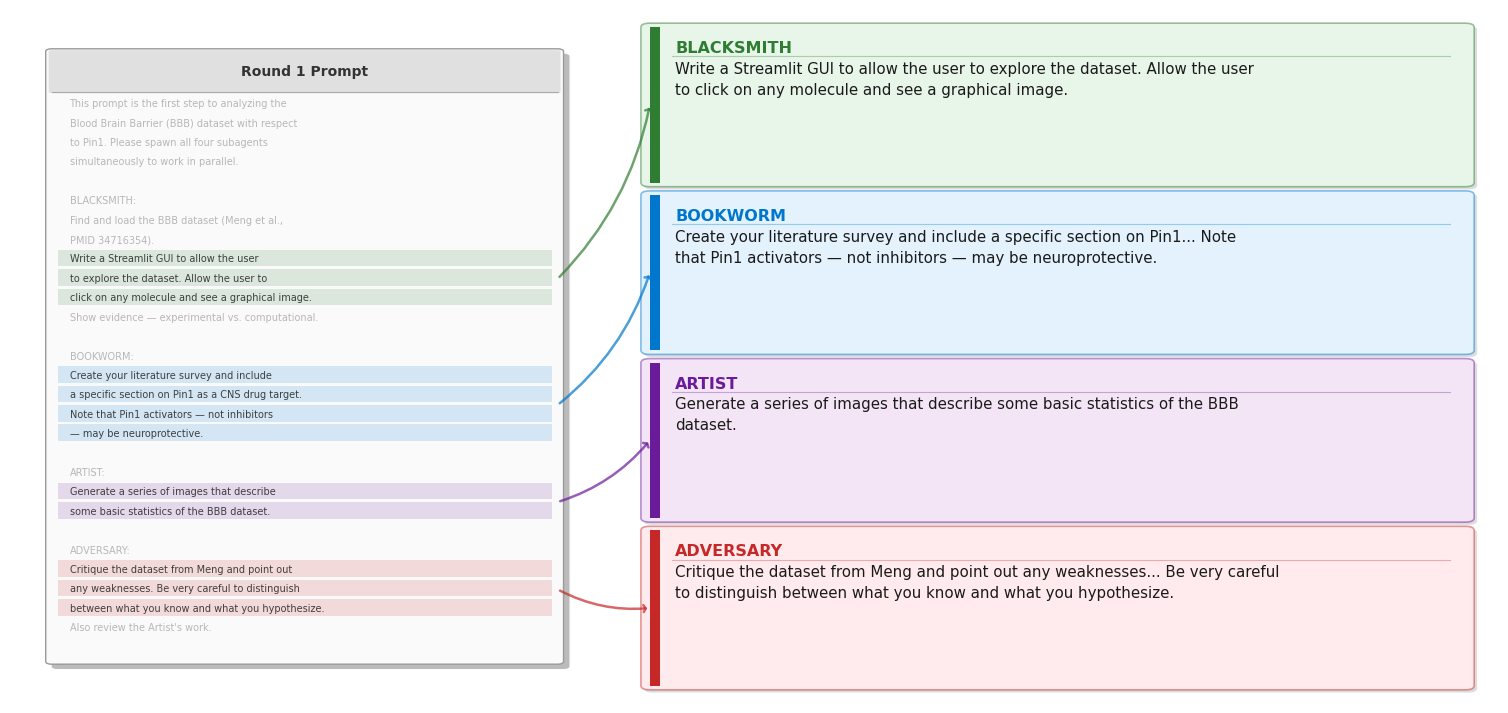

Generate this figure with matplotlib: (Note: this script raises an exception after producing the figure.)
"""
Purpose: Generate three round-prompt visualization images for BBB project presentation.
         Each image shows a faded document on the left with highlighted excerpt regions,
         arrows connecting those highlights to magnified callout boxes on the right.
Author: Artist Agent
Date: 2026-03-29
Input: Static text excerpts from prompts/init_prompt.txt
Output: round1_prompt.png, round2_prompt.png, round3_prompt.png in ./assets/
"""

import matplotlib
matplotlib.use("Agg")
import matplotlib.pyplot as plt
import matplotlib.patches as mpatches
import textwrap
import numpy as np

# ── Colour palette ──────────────────────────────────────────────────────────
AGENT_COLORS = {
    "Blacksmith": "#2E7D32",
    "Bookworm":   "#0077CC",
    "Artist":     "#6A1B9A",
    "Adversary":  "#C62828",
    "Conductor":  "#B8860B",
}

AGENT_LABELS = {
    "Blacksmith": "BLACKSMITH",
    "Bookworm":   "BOOKWORM",
    "Artist":     "ARTIST",
    "Adversary":  "ADVERSARY",
    "Conductor":  "CONDUCTOR",
}

AGENT_TINTS = {
    "Blacksmith": "#E8F5E9",
    "Bookworm":   "#E3F2FD",
    "Artist":     "#F3E5F5",
    "Adversary":  "#FFEBEE",
    "Conductor":  "#FFFDE7",
}

FONT = "DejaVu Sans"

# ── Round document texts (each line will be rendered individually) ────────
# Mark lines that should be highlighted with a tag: ##AGENT_NAME## at end

ROUND1_LINES = [
    ("This prompt is the first step to analyzing the", None),
    ("Blood Brain Barrier (BBB) dataset with respect", None),
    ("to Pin1. Please spawn all four subagents", None),
    ("simultaneously to work in parallel.", None),
    ("", None),
    ("BLACKSMITH:", None),
    ("Find and load the BBB dataset (Meng et al.,", None),
    ("PMID 34716354).", None),
    ("Write a Streamlit GUI to allow the user", "Blacksmith"),
    ("to explore the dataset. Allow the user to", "Blacksmith"),
    ("click on any molecule and see a graphical image.", "Blacksmith"),
    ("Show evidence — experimental vs. computational.", None),
    ("", None),
    ("BOOKWORM:", None),
    ("Create your literature survey and include", "Bookworm"),
    ("a specific section on Pin1 as a CNS drug target.", "Bookworm"),
    ("Note that Pin1 activators — not inhibitors", "Bookworm"),
    ("— may be neuroprotective.", "Bookworm"),
    ("", None),
    ("ARTIST:", None),
    ("Generate a series of images that describe", "Artist"),
    ("some basic statistics of the BBB dataset.", "Artist"),
    ("", None),
    ("ADVERSARY:", None),
    ("Critique the dataset from Meng and point out", "Adversary"),
    ("any weaknesses. Be very careful to distinguish", "Adversary"),
    ("between what you know and what you hypothesize.", "Adversary"),
    ("Also review the Artist's work.", None),
]

ROUND2_LINES = [
    ("BLACKSMITH:", None),
    ("Investigate whether any molecules have structural", None),
    ("features consistent with binding Pin1.", None),
    ("Two binding sites: WW domain and PPIase.", None),
    ("Fetch AlphaFold structure; run fpocket.", None),
    ("Screen ALL ~7,800 molecules for Tanimoto", "Blacksmith"),
    ("similarity (threshold 0.3). Report any", "Blacksmith"),
    ("molecule above threshold as a candidate.", "Blacksmith"),
    ("Run pharmacophore screening of BBB+ molecules.", None),
    ("", None),
    ("BOOKWORM:", None),
    ("Query ChEMBL for Pin1 inhibitors/activators", "Bookworm"),
    ("with CNS activity data. Query ClinicalTrials.gov", "Bookworm"),
    ("for Pin1 modulation trials in neurological disease.", "Bookworm"),
    ("Key papers: Lu 2003, Pastorino 2006.", None),
    ("Report whether any known activators are BBB+.", None),
    ("", None),
    ("ARTIST:", None),
    ("Fetch and render the AlphaFold structure of", "Artist"),
    ("Pin1 (P56399). Colour by pLDDT confidence score.", "Artist"),
    ("Highlight the WW domain and PPIase domain", "Artist"),
    ("in different colours.", "Artist"),
    ("", None),
    ("ADVERSARY:", None),
    ("Is the structural evidence for Pin1 binding", "Adversary"),
    ("convincing or speculative? Is the pLDDT", "Adversary"),
    ("confidence score high enough to trust", "Adversary"),
    ("a docking result?", "Adversary"),
    ("Risk of polypharmacology?", None),
]

ROUND3_LINES = [
    ("CONDUCTOR:", None),
    ("Using the findings of all subagents,", "Conductor"),
    ("write a short HTML report that highlights", "Conductor"),
    ("the most interesting findings and the", "Conductor"),
    ("most promising next steps.", "Conductor"),
    ("", None),
    ("CONDUCTOR:", None),
    ("Write an exam that tests the user's", "Conductor"),
    ("understanding of all material (technical,", "Conductor"),
    ("biological, background) that underlies", "Conductor"),
    ("our analysis here.", "Conductor"),
]

ROUND1_CALLOUTS = [
    ("Blacksmith",
     "Write a Streamlit GUI to allow the user to explore the dataset. "
     "Allow the user to click on any molecule and see a graphical image."),
    ("Bookworm",
     "Create your literature survey and include a specific section on Pin1... "
     "Note that Pin1 activators \u2014 not inhibitors \u2014 may be neuroprotective."),
    ("Artist",
     "Generate a series of images that describe some basic statistics of the BBB dataset."),
    ("Adversary",
     "Critique the dataset from Meng and point out any weaknesses... "
     "Be very careful to distinguish between what you know and what you hypothesize."),
]

ROUND2_CALLOUTS = [
    ("Blacksmith",
     "Screen ALL ~7,800 molecules using Morgan fingerprint Tanimoto similarity. "
     "Report any molecule above a threshold of 0.3 as a candidate."),
    ("Bookworm",
     "Query ChEMBL for all known Pin1 inhibitors and activators with CNS activity data. "
     "Query ClinicalTrials.gov for any trials involving Pin1 modulation."),
    ("Artist",
     "Fetch and render the AlphaFold structure of Pin1 (P56399). "
     "Colour by pLDDT confidence score. Highlight the WW domain and PPIase domain."),
    ("Adversary",
     "Is the structural evidence for Pin1 binding convincing or speculative? "
     "Is the pLDDT confidence score high enough to trust a docking result?"),
]

ROUND3_CALLOUTS = [
    ("Conductor",
     "Using the findings of all subagents, write a short HTML report that highlights "
     "the most interesting findings and the most promising next steps."),
    ("Conductor",
     "Write an exam that tests the user\u2019s understanding of all material \u2014 "
     "technical, biological, background \u2014 that underlies our analysis here."),
]


def draw_document_with_highlights(
    ax, lines: list, title: str,
    doc_x0: float, doc_y0: float, doc_w: float, doc_h: float,
) -> dict:
    """Draw document with per-line rendering. Returns dict mapping agent -> (mid_x, mid_y)
    for the center of highlighted region in axes coords."""

    # Drop shadow
    shadow = mpatches.FancyBboxPatch(
        (doc_x0 + 0.004, doc_y0 - 0.007), doc_w, doc_h,
        boxstyle="round,pad=0.004",
        linewidth=0, facecolor="#BBBBBB",
        transform=ax.transAxes, zorder=1, clip_on=False
    )
    ax.add_patch(shadow)

    # Page background
    page = mpatches.FancyBboxPatch(
        (doc_x0, doc_y0), doc_w, doc_h,
        boxstyle="round,pad=0.004",
        linewidth=1.0, edgecolor="#999999", facecolor="#FAFAFA",
        transform=ax.transAxes, zorder=2, clip_on=False
    )
    ax.add_patch(page)

    # Title bar
    tb_h = 0.058
    title_bar = mpatches.FancyBboxPatch(
        (doc_x0, doc_y0 + doc_h - tb_h), doc_w, tb_h,
        boxstyle="round,pad=0.002",
        linewidth=0, facecolor="#E0E0E0",
        transform=ax.transAxes, zorder=3, clip_on=False
    )
    ax.add_patch(title_bar)

    ax.text(doc_x0 + doc_w / 2, doc_y0 + doc_h - tb_h / 2, title,
            transform=ax.transAxes, zorder=4,
            ha="center", va="center",
            fontsize=10, fontweight="bold",
            fontfamily=FONT, color="#333333", clip_on=False)

    # Rule under title
    ax.plot([doc_x0, doc_x0 + doc_w],
            [doc_y0 + doc_h - tb_h, doc_y0 + doc_h - tb_h],
            color="#AAAAAA", lw=0.8, transform=ax.transAxes, zorder=4,
            clip_on=False)

    # Render lines individually
    margin_l = 0.012
    margin_t = 0.018
    line_h = 0.028  # height per line in axes fraction
    text_x = doc_x0 + margin_l
    start_y = doc_y0 + doc_h - tb_h - margin_t

    # Track highlighted regions per agent
    agent_line_ys: dict = {}  # agent -> list of y positions

    for i, (text, agent) in enumerate(lines):
        y = start_y - i * line_h

        if y < doc_y0 + 0.01:
            break  # don't draw below page

        if agent is not None:
            # Draw highlight rectangle
            color = AGENT_COLORS[agent]
            hl = mpatches.Rectangle(
                (doc_x0 + 0.004, y - line_h * 0.35),
                doc_w - 0.008, line_h * 0.85,
                linewidth=0,
                facecolor=color,
                alpha=0.15,
                transform=ax.transAxes, zorder=3, clip_on=False
            )
            ax.add_patch(hl)

            agent_line_ys.setdefault(agent, []).append(y)

            text_color = "#222222"
            text_alpha = 0.85
            fw = "normal"
        else:
            text_color = "#666666"
            text_alpha = 0.45
            fw = "normal"

        # Check if this is an agent header line
        if text and text.rstrip(":") in AGENT_COLORS:
            text_color = AGENT_COLORS[text.rstrip(":")]
            text_alpha = 0.70
            fw = "bold"

        ax.text(text_x, y, text,
                transform=ax.transAxes, zorder=5,
                ha="left", va="center",
                fontsize=7.0, fontfamily=FONT,
                fontweight=fw,
                color=text_color, alpha=text_alpha,
                clip_on=True)

    # Compute center of each agent's highlighted region
    highlight_centers = {}
    for agent, ys in agent_line_ys.items():
        mid_y = (max(ys) + min(ys)) / 2
        highlight_centers[agent] = (doc_x0 + doc_w, mid_y)

    return highlight_centers


def draw_callout(ax, agent: str, excerpt: str,
                 x0: float, y0: float, w: float, h: float):
    """Draw a single callout box. Returns left-center coords for arrow target."""
    color = AGENT_COLORS[agent]
    tint = AGENT_TINTS[agent]
    label = AGENT_LABELS[agent]

    # Shadow
    sh = mpatches.FancyBboxPatch(
        (x0 + 0.002, y0 - 0.004), w, h,
        boxstyle="round,pad=0.006",
        linewidth=0, facecolor="#DDDDDD",
        transform=ax.transAxes, zorder=2, clip_on=False
    )
    ax.add_patch(sh)

    # Background
    bg = mpatches.FancyBboxPatch(
        (x0, y0), w, h,
        boxstyle="round,pad=0.006",
        linewidth=1.2, edgecolor=color + "77",
        facecolor=tint,
        transform=ax.transAxes, zorder=3, clip_on=False
    )
    ax.add_patch(bg)

    # Left border stripe
    stripe_w = 0.007
    stripe = mpatches.Rectangle(
        (x0, y0), stripe_w, h,
        linewidth=0, facecolor=color,
        transform=ax.transAxes, zorder=4, clip_on=False
    )
    ax.add_patch(stripe)

    # Agent label
    ax.text(x0 + stripe_w + 0.010, y0 + h - 0.020, label,
            transform=ax.transAxes, zorder=5,
            ha="left", va="top",
            fontsize=11.5, fontweight="bold",
            fontfamily=FONT, color=color, clip_on=False)

    # Rule under label
    ax.plot([x0 + stripe_w + 0.008, x0 + w - 0.01],
            [y0 + h - 0.042, y0 + h - 0.042],
            color=color + "55", lw=0.8,
            transform=ax.transAxes, zorder=4, clip_on=False)

    # Excerpt text
    wrapped = textwrap.fill(excerpt, width=78)
    ax.text(x0 + stripe_w + 0.010, y0 + h - 0.050, wrapped,
            transform=ax.transAxes, zorder=5,
            ha="left", va="top",
            fontsize=10.8, fontfamily=FONT,
            color="#1A1A1A",
            linespacing=1.50, clip_on=False)

    return (x0, y0 + h / 2)


def draw_arrow(ax, start_xy: tuple, end_xy: tuple, color: str) -> None:
    """Draw a curved arrow from document highlight to callout box."""
    ax.annotate(
        "",
        xy=end_xy,
        xytext=start_xy,
        xycoords="axes fraction",
        textcoords="axes fraction",
        arrowprops=dict(
            arrowstyle="->,head_width=0.25,head_length=0.15",
            color=color,
            lw=1.8,
            connectionstyle="arc3,rad=0.15",
            alpha=0.7,
        ),
        zorder=6,
    )


def render_round(
    doc_lines: list, doc_title: str, callouts: list,
    output_path: str, is_short: bool = False,
    annotation: str = None,
) -> None:
    """Render a full 1920x900 round-prompt image."""
    dpi = 100
    fig, ax = plt.subplots(1, 1, figsize=(19.2, 9.0), dpi=dpi)
    ax.set_xlim(0, 1)
    ax.set_ylim(0, 1)
    ax.axis("off")
    fig.patch.set_facecolor("white")

    # ── Document dimensions ──
    doc_x0 = 0.028
    doc_w = 0.340
    if is_short:
        doc_h = 0.42
        doc_y0 = 0.48
    else:
        doc_h = 0.880
        doc_y0 = 0.060

    # Draw document with highlights; get highlight center positions
    highlight_centers = draw_document_with_highlights(
        ax, doc_lines, doc_title,
        doc_x0, doc_y0, doc_w, doc_h,
    )

    # ── Callout boxes ──
    n = len(callouts)
    right_x0 = 0.430
    right_w = 0.548
    pad_outer = 0.025
    pad_inner = 0.018
    total_h = 1.0 - 2 * pad_outer
    box_h = (total_h - pad_inner * (n - 1)) / n

    callout_centers = {}
    for i, (agent, excerpt) in enumerate(callouts):
        box_y0 = 1.0 - pad_outer - (i + 1) * box_h - i * pad_inner
        left_center = draw_callout(ax, agent, excerpt,
                                   right_x0, box_y0, right_w, box_h)
        # For Round 3 we have two Conductor entries; use index to distinguish
        key = f"{agent}_{i}" if agent == "Conductor" else agent
        callout_centers[key] = left_center

    # ── Draw arrows from highlight centers to callout left edges ──
    for i, (agent, _) in enumerate(callouts):
        key = f"{agent}_{i}" if agent == "Conductor" else agent
        color = AGENT_COLORS[agent]

        if agent in highlight_centers:
            start = highlight_centers[agent]
        else:
            # fallback: middle of document right edge
            start = (doc_x0 + doc_w, doc_y0 + doc_h / 2)

        end = callout_centers[key]
        draw_arrow(ax, start, end, color)

    # ── Bottom annotation (Round 3) ──
    if annotation:
        ann_y = 0.06
        pill = mpatches.FancyBboxPatch(
            (0.08, ann_y - 0.025), 0.84, 0.06,
            boxstyle="round,pad=0.010",
            linewidth=1.5, edgecolor="#4A148C55",
            facecolor="#F3E5F5",
            transform=ax.transAxes, zorder=5, clip_on=False
        )
        ax.add_patch(pill)
        ax.text(0.50, ann_y + 0.005, annotation,
                transform=ax.transAxes,
                ha="center", va="center",
                fontsize=22, fontweight="bold",
                fontfamily=FONT, color="#4A148C",
                zorder=6, clip_on=False)

    fig.savefig(output_path, dpi=dpi, bbox_inches="tight",
                facecolor="white", edgecolor="none")
    plt.close(fig)
    print(f"  Saved: {output_path}")


# ── Execute ─────────────────────────────────────────────────────────────────

if __name__ == "__main__":
    base = "/Users/mth/Desktop/bbb-project/assets"

    print("Rendering Round 1...")
    render_round(
        doc_lines=ROUND1_LINES,
        doc_title="Round 1 Prompt",
        callouts=ROUND1_CALLOUTS,
        output_path=f"{base}/round1_prompt.png",
    )

    print("Rendering Round 2...")
    render_round(
        doc_lines=ROUND2_LINES,
        doc_title="Round 2 Prompt",
        callouts=ROUND2_CALLOUTS,
        output_path=f"{base}/round2_prompt.png",
    )

    print("Rendering Round 3...")
    render_round(
        doc_lines=ROUND3_LINES,
        doc_title="Round 3 Prompt",
        callouts=ROUND3_CALLOUTS,
        output_path=f"{base}/round3_prompt.png",
        is_short=True,
        annotation="100% natural language instructions",
    )

    print("All three round images rendered successfully.")
